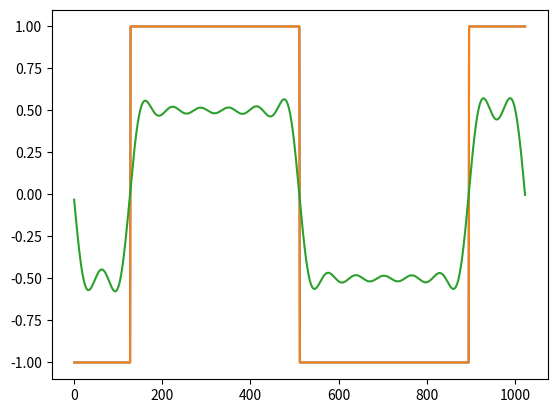

Write Python code to recreate this figure.
import numpy as np
import matplotlib.pyplot as plt


def psk(signal):
    psk_signal = []
    psk_row_signal = []
    N = 128
    t = np.arange(0, N, 1)
    fc = 2

    psk_0 = np.cos(2 * np.pi * t / N * fc)
    psk_1 = np.cos((2 * np.pi * t / N * fc) + np.pi)

    for i in signal:
        if i == -1:
            psk_signal.extend(psk_0)
            psk_row_signal.extend([1]*N)
        else:
            psk_signal.extend(psk_1)
            psk_row_signal.extend([-1]*N)

    plt.plot(range(len(psk_row_signal)), psk_row_signal)
    plt.show()

    demodulate = []

    for i in signal:
        demodulate.extend(np.cos(2 * np.pi * t / N * fc))

    psk_signal = np.array(psk_signal)
    demodulate = np.array(demodulate)
    psk_signal *= demodulate

    psk_signal = np.fft.fftshift(psk_signal)
    psk_signal = np.fft.fft(psk_signal)
    psk_signal = np.fft.fftshift(psk_signal)

    psk_signal[:512-16] = 0
    psk_signal[512+16:] = 0

    psk_signal = np.fft.fftshift(psk_signal)
    psk_signal = np.fft.ifft(psk_signal)
    psk_signal = np.fft.fftshift(psk_signal)

    return psk_signal


signal = [1, -1, -1, -1, 1, 1, 1, -1]

plt.plot(range(len(psk(signal))), psk(signal))
plt.show()
